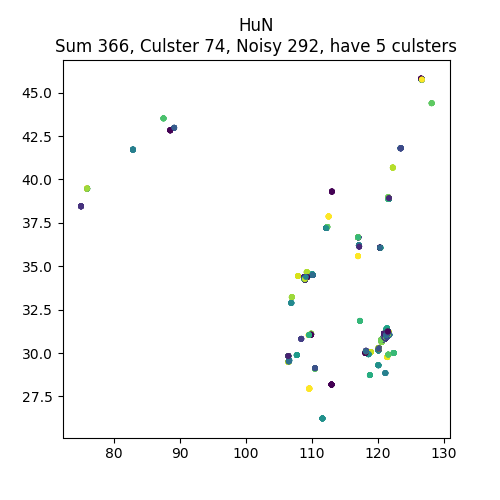

Values plotted in this chart, from the file beside it:
, lon, lat, clusterId
5226399067, 109.3, 28.37, -1
8386876400, 109.6, 27.95, -1
8228566004, 112.9, 28.23, -1
2591723823, 109.6, 27.94, -1
5804098618, 109.6, 27.94, -1
3781189444, 113, 28.18, 0
6057920103, 110.4, 29.17, -1
6394576583, 113, 28.2, -1
3809042388, 113, 28.15, -1
5226380807, 110.5, 29.08, -1
8252204362, 113.5, 26.11, -1
4661060782, 110.5, 29.37, -1
61524633, 113.1, 29.38, -1
8608175699, 110.5, 29.13, 1
3815346960, 111.1, 29.43, -1
2589914552, 110.4, 28.54, -1
9580117330, 113, 25.81, -1
4890464958, 110.5, 29.12, -1
2416426264, 111.6, 26.24, 2
461213828, 113.1, 29.34, -1
278783668, 110, 29.53, -1
650416228, 113.1, 29.34, -1
4011344291, 109.6, 26.78, -1
2654801708, 110.5, 29.1, 3
7151170193, 110.5, 29.38, -1
3994388033, 112.9, 28.18, -1
2847635597, 110.5, 29.14, -1
7005264598, 110.5, 29.38, -1
2415592487, 111.6, 26.24, 2
2415587179, 111.6, 26.24, 2
3109723909, 109.9, 27.51, -1
3771605588, 113, 28.18, 0
4732361018, 111.6, 26.21, -1
3780385497, 113, 28.18, 0
4660387593, 110.5, 29.37, -1
8609271960, 110.5, 29.13, 1
2320112470, 113, 28.2, -1
3473518160, 110.4, 29.2, -1
5997080274, 109.6, 27.95, 4
3813074774, 113, 28.12, -1
5557277705, 110.4, 29.35, -1
8921017907, 110.7, 26.28, -1
2336125799, 112.7, 28.73, -1
2415615527, 111.6, 26.24, 2
61614229, 113.1, 29.35, -1
3781768137, 113, 28.18, 0
7002869958, 110.4, 29.36, -1
4369609549, 111.8, 29.64, -1
5226383151, 110.5, 29.08, -1
7003300416, 110.4, 29.36, -1
5226956258, 110.5, 29.02, -1
4620834949, 110.5, 29.13, -1
5998401779, 109.6, 27.95, 4
3280792278, 109.7, 28.31, -1
2350876803, 111.8, 29.69, -1
5998237526, 109.6, 27.95, 4
2424339883, 110.5, 28.65, -1
1486954134, 110.5, 29.06, -1
2436931854, 111.6, 26.24, 2
8609117171, 111.5, 27.41, -1
... 306 more rows
